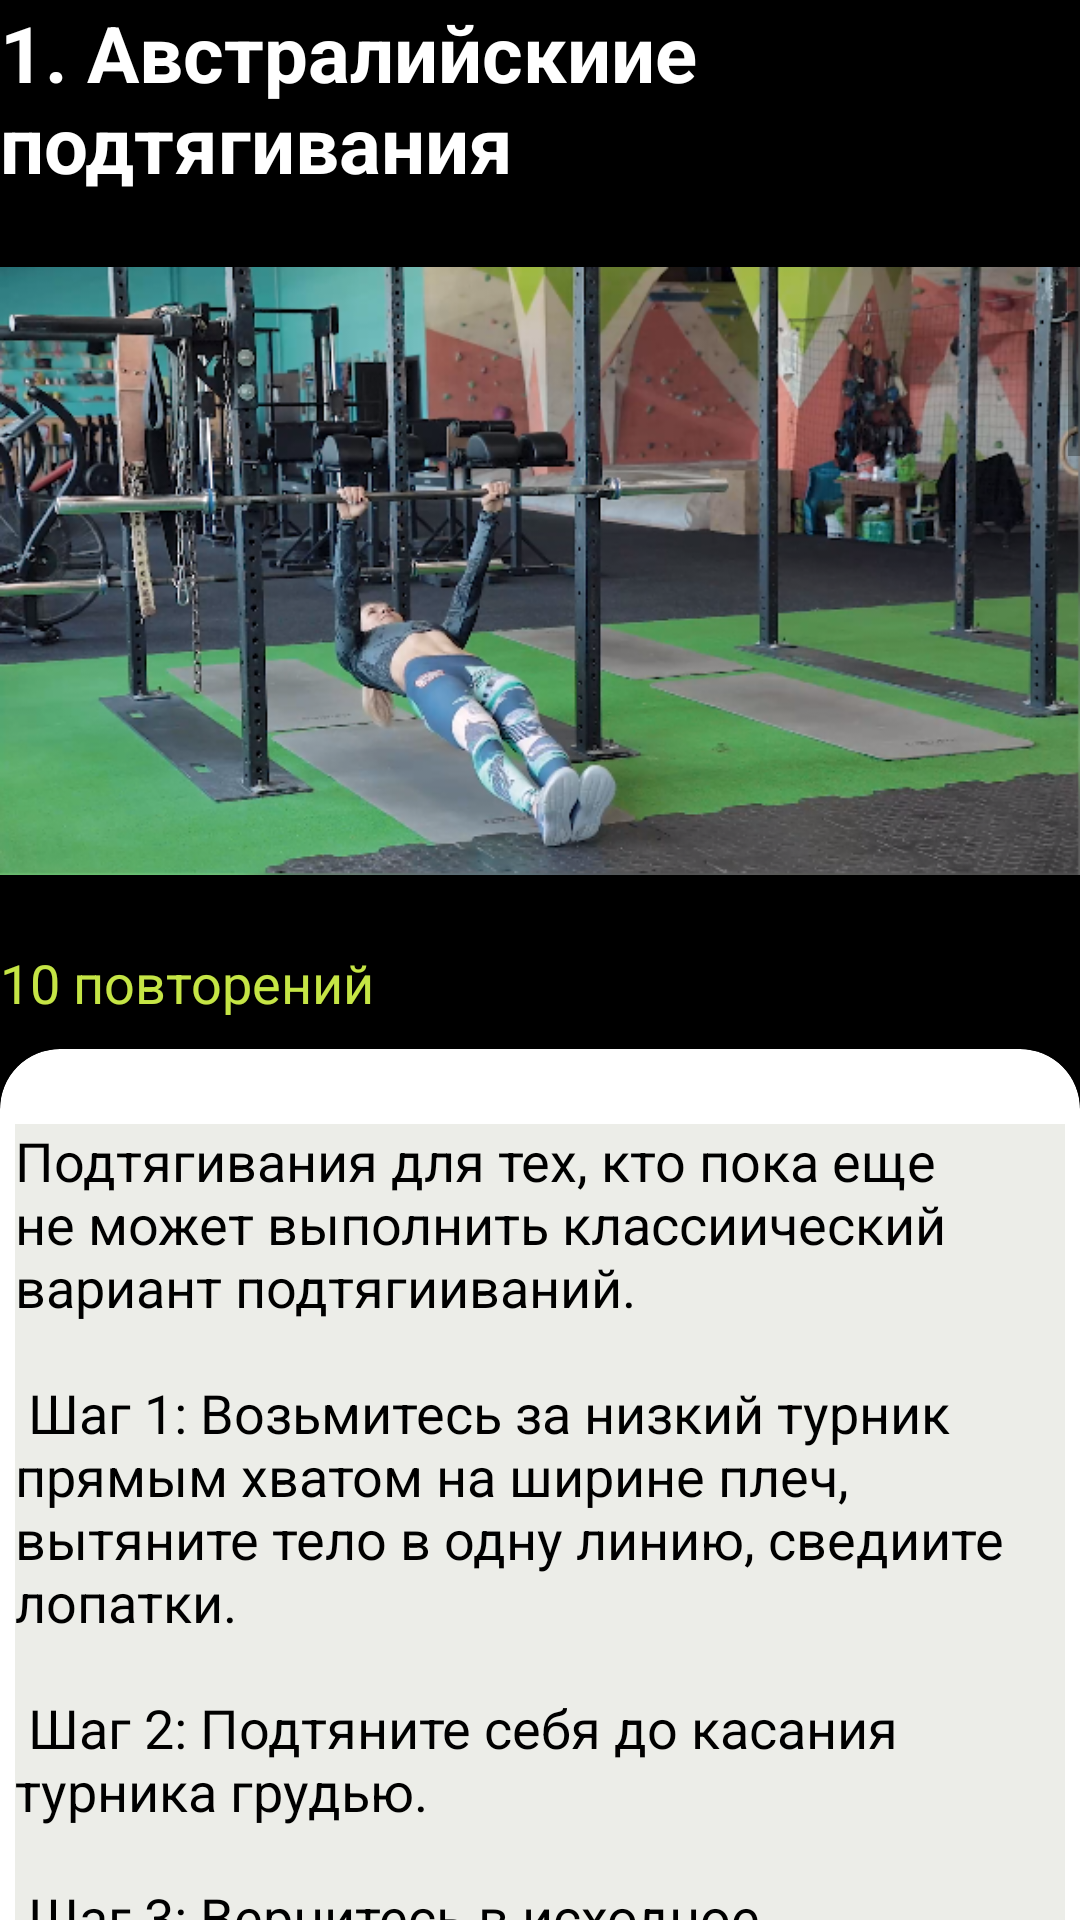

The Android layout XML behind this screen, and the referenced resources:
<!-- AndroidManifest.xml: application theme Theme.Tuklin -->
<!-- res/layout/layout_pullups.xml -->
<?xml version="1.0" encoding="utf-8"?>
<RelativeLayout xmlns:android="http://schemas.android.com/apk/res/android"
    xmlns:tools="http://schemas.android.com/tools"
    android:layout_width="match_parent"
    android:layout_height="match_parent"
    xmlns:app="http://schemas.android.com/apk/res-auto">


    <ScrollView
        android:layout_width="match_parent"
        android:layout_height="match_parent"
        android:background="@color/white_black">




        <androidx.appcompat.widget.LinearLayoutCompat
            android:layout_width="match_parent"
            android:layout_height="match_parent"
            android:background="@color/white_black"
            android:orientation="vertical">



            <LinearLayout
                android:layout_width="fill_parent"
                android:layout_height="fill_parent"
                android:orientation="vertical">


                <TextView
                    android:layout_width="wrap_content"
                    android:layout_height="wrap_content"
                    android:text="1. Австралийскиие подтягивания"
                    android:textColor="@color/black_white"
                    android:textStyle="bold"
                    android:textSize="26dp"/>

                <ImageView
                    android:layout_width="fill_parent"
                    android:layout_height="250dp"
                    android:layout_marginTop="0dp"
                    android:src="@drawable/pullup_australian" />


                <TextView
                    android:layout_width="match_parent"
                    android:layout_height="wrap_content"
                    android:text="10 повторений"
                    android:textColor="#c5e545"
                    android:textSize="18dp" />



                <androidx.cardview.widget.CardView
                    android:layout_width="match_parent"
                    android:layout_height="match_parent"
                    android:layout_marginTop="10dp"
                    android:layout_marginBottom="10dp"
                    android:background="#ecede8"
                    app:cardBackgroundColor="#fff"
                    app:cardCornerRadius="20dp">

                    <LinearLayout
                        android:layout_width="wrap_content"
                        android:layout_height="wrap_content"
                        android:layout_marginStart="5dp"
                        android:layout_marginLeft="5dp"
                        android:layout_marginTop="25dp"
                        android:layout_marginEnd="5dp"
                        android:background="#ecede8"
                        android:orientation="horizontal">

                        <TextView
                            android:layout_width="match_parent"
                            android:layout_height="wrap_content"
                            android:background="#ecede8"
                            android:text="@string/str_pullup_australian"
                            android:textColor="#000"
                            android:textSize="18dp" />


                    </LinearLayout>


                </androidx.cardview.widget.CardView>

            </LinearLayout>

            <LinearLayout
                android:layout_width="fill_parent"
                android:layout_height="fill_parent"
                android:orientation="vertical">


                <TextView
                    android:layout_width="wrap_content"
                    android:layout_height="wrap_content"
                    android:text="2. Классические подтягиваниия"
                    android:textColor="@color/black_white"
                    android:textStyle="bold"
                    android:textSize="26dp"/>

                <ImageView
                    android:layout_width="fill_parent"
                    android:layout_height="250dp"
                    android:layout_marginTop="0dp"
                    android:src="@drawable/pullup_classic" />

                <TextView
                    android:layout_width="match_parent"
                    android:layout_height="wrap_content"
                    android:text="10 повторений"
                    android:textColor="#c5e545"
                    android:textSize="18dp" />


                <androidx.cardview.widget.CardView
                    android:layout_width="match_parent"
                    android:layout_height="match_parent"
                    android:layout_marginTop="10dp"
                    android:layout_marginBottom="10dp"
                    android:background="#ecede8"
                    app:cardBackgroundColor="#fff"
                    app:cardCornerRadius="20dp">

                    <LinearLayout
                        android:layout_width="wrap_content"
                        android:layout_height="wrap_content"
                        android:layout_marginStart="5dp"
                        android:layout_marginLeft="5dp"
                        android:layout_marginTop="25dp"
                        android:layout_marginEnd="5dp"
                        android:background="#ecede8"
                        android:orientation="horizontal">

                        <TextView
                            android:layout_width="match_parent"
                            android:layout_height="wrap_content"
                            android:background="#ecede8"
                            android:text="@string/str_pullup_classic"
                            android:textColor="#000"
                            android:textSize="18dp" />


                    </LinearLayout>


                </androidx.cardview.widget.CardView>

            </LinearLayout>

            <LinearLayout
                android:layout_width="fill_parent"
                android:layout_height="fill_parent"
                android:orientation="vertical">


                <TextView
                    android:layout_width="wrap_content"
                    android:layout_height="wrap_content"
                    android:text="3. Обратным хватом>"
                    android:textColor="@color/black_white"
                    android:textStyle="bold"
                    android:textSize="26dp"/>

                <ImageView
                    android:layout_width="fill_parent"
                    android:layout_height="250dp"
                    android:layout_marginTop="0dp"
                    android:src="@drawable/pullup_reversegrip" />

                <TextView
                    android:layout_width="match_parent"
                    android:layout_height="wrap_content"
                    android:text="10 повторений"
                    android:textColor="#c5e545"
                    android:textSize="18dp" />


                <androidx.cardview.widget.CardView
                    android:layout_width="match_parent"
                    android:layout_height="match_parent"
                    android:layout_marginTop="10dp"
                    android:layout_marginBottom="10dp"
                    android:background="#ecede8"
                    app:cardBackgroundColor="#fff"
                    app:cardCornerRadius="20dp">

                    <LinearLayout
                        android:layout_width="wrap_content"
                        android:layout_height="wrap_content"
                        android:layout_marginStart="5dp"
                        android:layout_marginLeft="5dp"
                        android:layout_marginTop="25dp"
                        android:layout_marginEnd="5dp"
                        android:background="#ecede8"
                        android:orientation="horizontal">

                        <TextView
                            android:layout_width="match_parent"
                            android:layout_height="wrap_content"
                            android:background="#ecede8"
                            android:text="@string/str_pullup_reversegrip"
                            android:textColor="#000"
                            android:textSize="18dp" />


                    </LinearLayout>


                </androidx.cardview.widget.CardView>

            </LinearLayout>

            <LinearLayout
                android:layout_width="fill_parent"
                android:layout_height="fill_parent"
                android:orientation="vertical">


                <TextView
                    android:layout_width="wrap_content"
                    android:layout_height="wrap_content"
                    android:text="4. Подтягивания шороким хватом"
                    android:textColor="@color/black_white"
                    android:textStyle="bold"
                    android:textSize="26dp"/>

                <ImageView
                    android:layout_width="fill_parent"
                    android:layout_height="250dp"
                    android:layout_marginTop="0dp"
                    android:src="@drawable/pullup_wide" />


                <TextView
                    android:layout_width="match_parent"
                    android:layout_height="wrap_content"
                    android:text="10 повторений"
                    android:textColor="#c5e545"
                    android:textSize="18dp" />

                <androidx.cardview.widget.CardView
                    android:layout_width="match_parent"
                    android:layout_height="match_parent"
                    android:layout_marginTop="10dp"
                    android:layout_marginBottom="10dp"
                    android:background="#ecede8"
                    app:cardBackgroundColor="#fff"
                    app:cardCornerRadius="20dp">

                    <LinearLayout
                        android:layout_width="wrap_content"
                        android:layout_height="wrap_content"
                        android:layout_marginStart="5dp"
                        android:layout_marginLeft="5dp"
                        android:layout_marginTop="25dp"
                        android:layout_marginEnd="5dp"
                        android:background="#ecede8"
                        android:orientation="horizontal">

                        <TextView
                            android:layout_width="match_parent"
                            android:layout_height="wrap_content"
                            android:background="#ecede8"
                            android:text="@string/str_pullup_wide"
                            android:textColor="#000"
                            android:textSize="18dp" />


                    </LinearLayout>


                </androidx.cardview.widget.CardView>

            </LinearLayout>


        </androidx.appcompat.widget.LinearLayoutCompat>


    </ScrollView>

</RelativeLayout>
<!-- resources referenced by this layout -->
<resources>
  <color name="black_white">#fff</color>
  <color name="white_black">#000</color>
  <!-- drawable pullup_australian: png bitmap (drawable, 475975 bytes) -->
  <!-- drawable pullup_classic: png bitmap (drawable, 481348 bytes) -->
  <!-- drawable pullup_reversegrip: png bitmap (drawable, 508491 bytes) -->
  <!-- drawable pullup_wide: png bitmap (drawable, 515422 bytes) -->
  <string name="str_pullup_australian">    Подтягивания для тех, кто пока еще не может выполнить классиический вариант подтягииваний.\n\n
          Шаг 1: Возьмитесь за низкий турник прямым хватом на ширине плеч, вытяните тело в одну линию, сведиите лопатки. \n\n
          Шаг 2: Подтяните себя до касания турника грудью. \n\n
          Шаг 3: Вернитесь в исходное положение. </string>
  <string name="str_pullup_classic">      Такой хват лучше других нагружает трапециевидную мышцу, расположенную в средней части спины, и плечелучевую — мышцу предплечья.\n\n
          Шаг 1: Повисните на турнике, опустите плечи и сведите лопатки. Ширина хвата чуть шире ширины плеч.\n\n
          Шаг 2: Подтяните себя вверх до выхода подбородка(чем выше, тем лучше.) за турник.\n\n
          Шаг 3: Медленно, без рывков опуститесь в иисходное положение.\n\n
          Не вытягивайте шею вверх или вперёд, не расслабляйте плечи в нижней части подтягивания!</string>
  <string name="str_pullup_reversegrip">    Такой хват чуть больше нагружает бицепс и подостную мышцу, выстилающую лопатку.\n\n
          Техника выполнениия такая же, как при выполнении классических подтягиваний.\n\n
          Единственное отличие - нужно взяться за перекладину обратным хватом.
      </string>
  <string name="str_pullup_wide">    Такой вариант сложнее классических подтягиваний с руками на ширине плеч.\n
          В этой вариации больше задействуется верхняя часть широчайших мышц спины. Одно из самых эффективных упражнение для увеличения ширины спины. \n
          Придает V-образную форму.\n\n
          Ширина хвата должна быть в 1.5-2 раза шире ширины плеч. В остальном техника полностью идентична классическим подтягиваниям
      </string>
  <style name="Theme.Tuklin" parent="Theme.AppCompat.Light.NoActionBar">
          
          <item name="colorPrimary">@color/purple_500</item>
          <item name="colorPrimaryVariant">@color/purple_700</item>
          <item name="colorOnPrimary">@color/white_black</item>
          
          <item name="colorSecondary">@color/teal_200</item>
          <item name="colorSecondaryVariant">@color/teal_700</item>
          <item name="colorOnSecondary">@color/black_white</item>
          
          <item name="android:statusBarColor">?attr/colorPrimaryVariant</item>
          
      </style>
  <color name="purple_500">#FF6200EE</color>
  <color name="purple_700">#FF3700B3</color>
  <color name="teal_200">#FF03DAC5</color>
  <color name="teal_700">#FF018786</color>
</resources>
